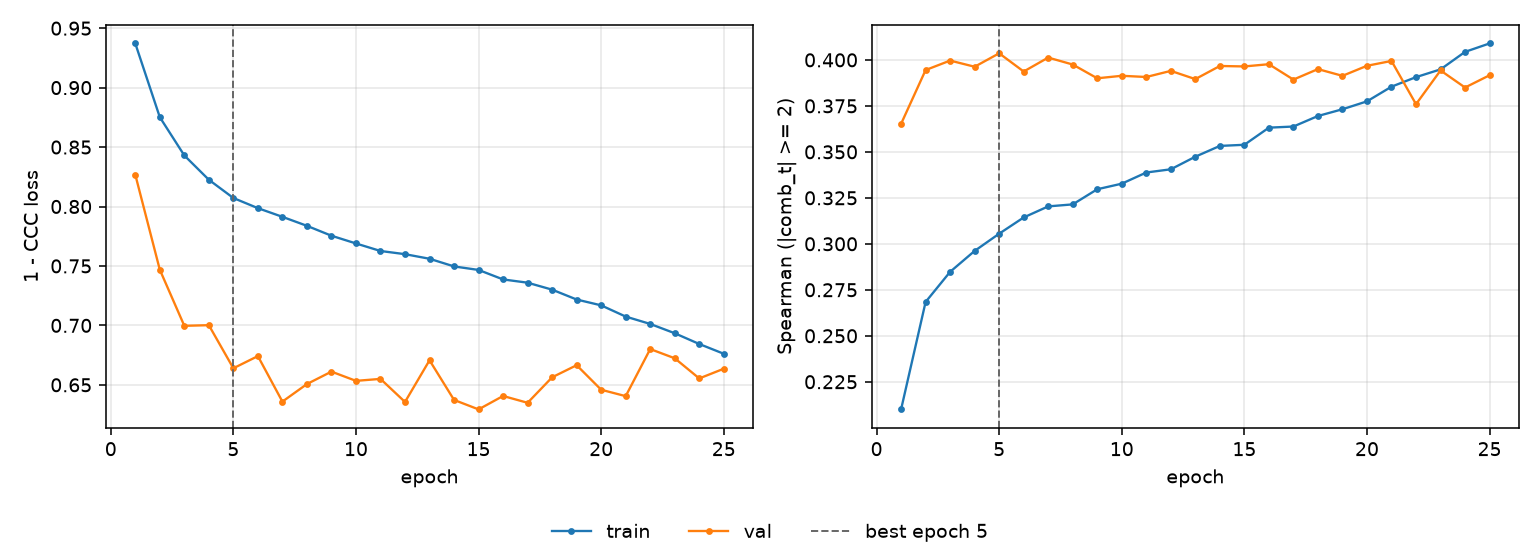

The data file committed next to this chart (first rows):
epoch, tr_loss, vl_loss, tr_sp, vl_sp, is_best
1, 0.9372, 0.8268, 0.21, 0.3652, False
2, 0.8751, 0.7468, 0.2684, 0.3945, False
3, 0.8429, 0.6996, 0.2848, 0.3996, False
4, 0.8225, 0.7002, 0.2961, 0.3963, False
5, 0.8071, 0.6639, 0.3055, 0.4036, True
6, 0.7986, 0.6742, 0.3143, 0.3937, False
7, 0.7913, 0.6359, 0.3203, 0.4013, False
8, 0.7838, 0.6507, 0.3214, 0.3975, False
9, 0.7754, 0.6611, 0.3297, 0.39, False
10, 0.7689, 0.6533, 0.3327, 0.3914, False
11, 0.7626, 0.655, 0.3388, 0.3907, False
12, 0.7599, 0.6356, 0.3405, 0.394, False
13, 0.756, 0.6707, 0.3474, 0.3896, False
14, 0.7496, 0.6373, 0.3532, 0.3967, False
15, 0.7466, 0.6293, 0.3538, 0.3964, False
16, 0.7387, 0.6406, 0.3632, 0.3977, False
17, 0.7359, 0.6349, 0.3638, 0.3893, False
18, 0.7301, 0.6563, 0.3695, 0.395, False
19, 0.7218, 0.6665, 0.3732, 0.3913, False
20, 0.7169, 0.6459, 0.3775, 0.3968, False
21, 0.7074, 0.6405, 0.3854, 0.3994, False
22, 0.7012, 0.6801, 0.3906, 0.3759, False
23, 0.6934, 0.6723, 0.3948, 0.3943, False
24, 0.6844, 0.6554, 0.4044, 0.385, False
25, 0.6761, 0.6635, 0.4089, 0.3916, False
